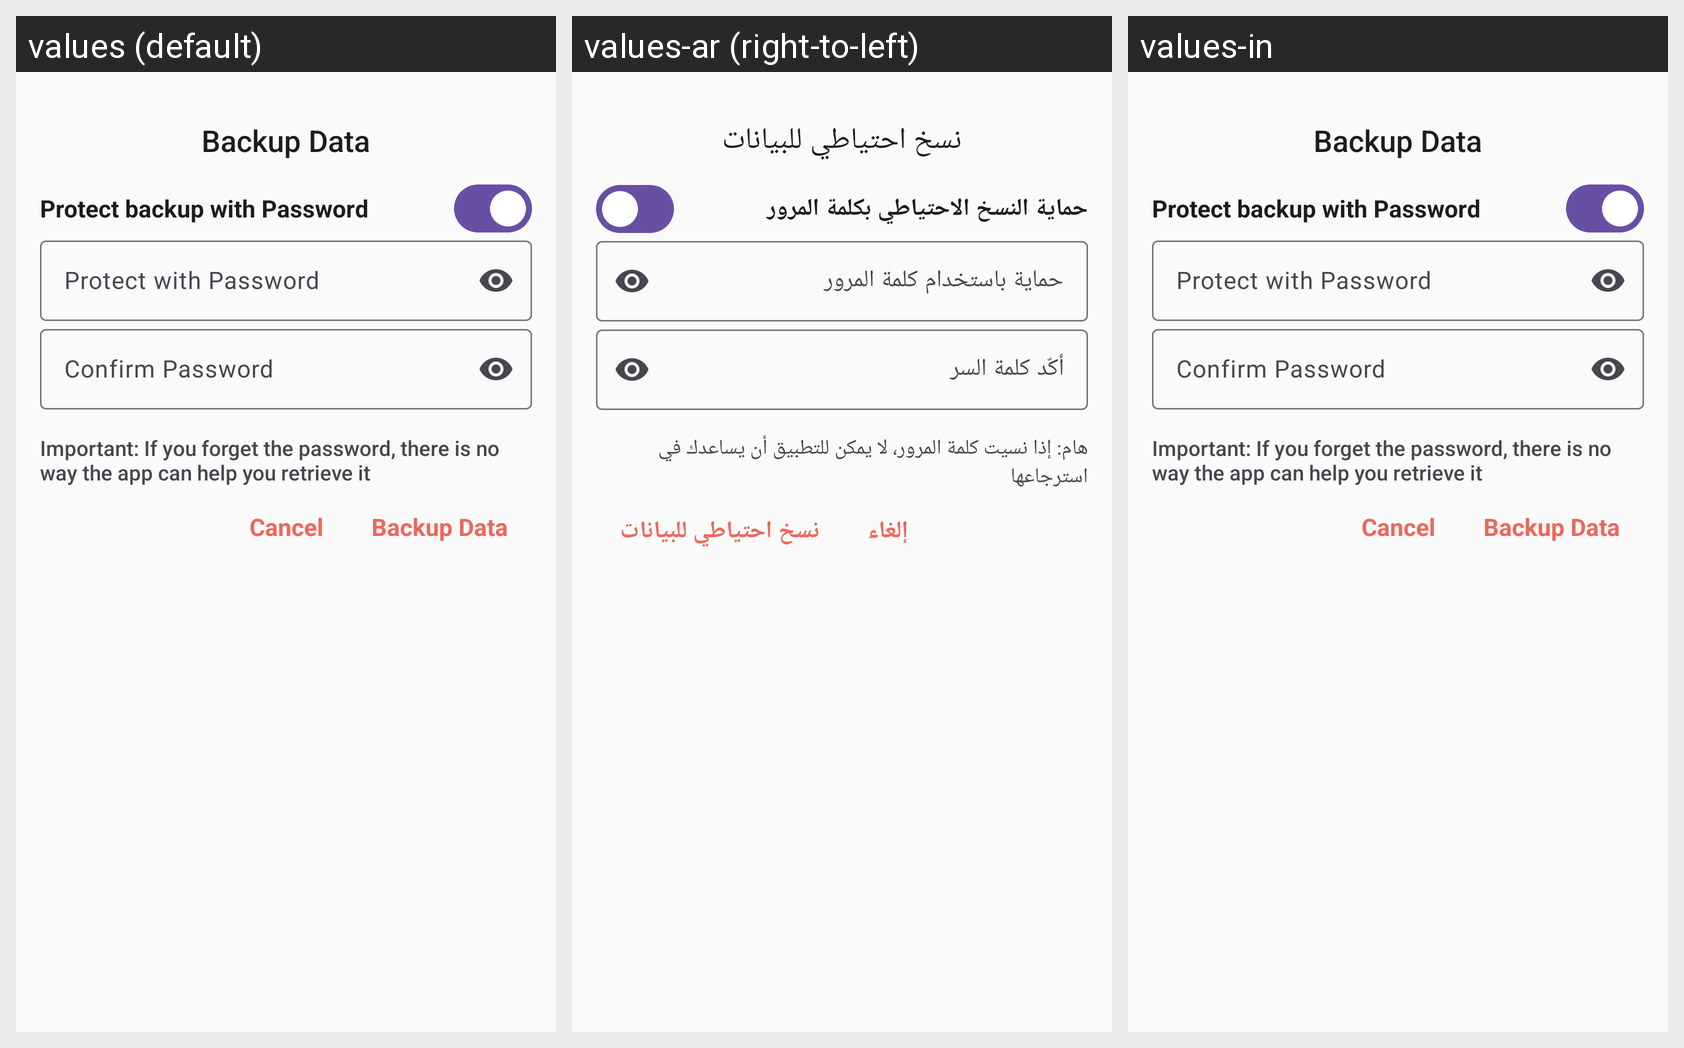

Strings drawn on this Android screen and how each of the app's shown locales translates them:
Android screen res/layout/fragment_encrypt_backup.xml rendered under 3 locales, left to right: values (default), values-ar (right-to-left), values-in. Device: Nexus 5 (rendered at 1080×1920; each locale shown at half size, 540×960, under a caption strip naming it); theme AppTheme.
Strings drawn on this screen, with the default value and each locale's value (text and hints the layout hard-codes, and strings that could not be matched under every locale, appear in the picture but are not listed):

backup_data
  values: Backup Data
  values-ar: نسخ احتياطي للبيانات
  values-in: Backup Data  [not translated; the default value is used]

protect_backup_with_password
  values: Protect backup with Password
  values-ar: حماية النسخ الاحتياطي بكلمة المرور
  values-in: Protect backup with Password  [not translated; the default value is used]

protect_with_password
  values: Protect with Password
  values-ar: حماية باستخدام كلمة المرور
  values-in: Protect with Password  [not translated; the default value is used]

confirm_password
  values: Confirm Password
  values-ar: أكّد كلمة السر
  values-in: Confirm Password  [not translated; the default value is used]

important_if_you_forget_the_password_there_is_no_way_the_app_can_help_you_retrieve_it
  values: Important: If you forget the password, there is no way the app can help you retrieve it
  values-ar: هام: إذا نسيت كلمة المرور، لا يمكن للتطبيق أن يساعدك في استرجاعها
  values-in: Important: If you forget the password, there is no way the app can help you retrieve it  [not translated; the default value is used]

cancel
  values: Cancel
  values-ar: إلغاء
  values-in: Cancel  [not translated; the default value is used]
